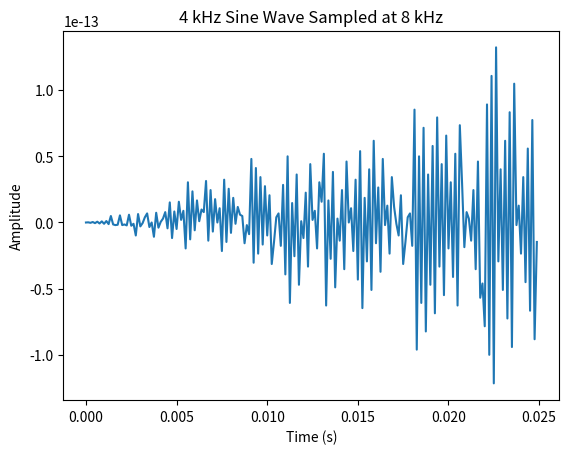

Recreate this plot in Python.
import numpy as np
import matplotlib.pyplot as plt

fs = 8000  # Sampling rate (Hz)
f = 4000   # Frequency of sine wave (Hz)
t = np.arange(0, 1, 1/fs)  # Time vector for 1 second
signal = np.sin(2 * np.pi * f * t)  # 4 kHz sine wave

plt.plot(t[:200], signal[:200])  # Show only first 200 samples
plt.xlabel("Time (s)")
plt.ylabel("Amplitude")
plt.title("4 kHz Sine Wave Sampled at 8 kHz")
plt.show()
